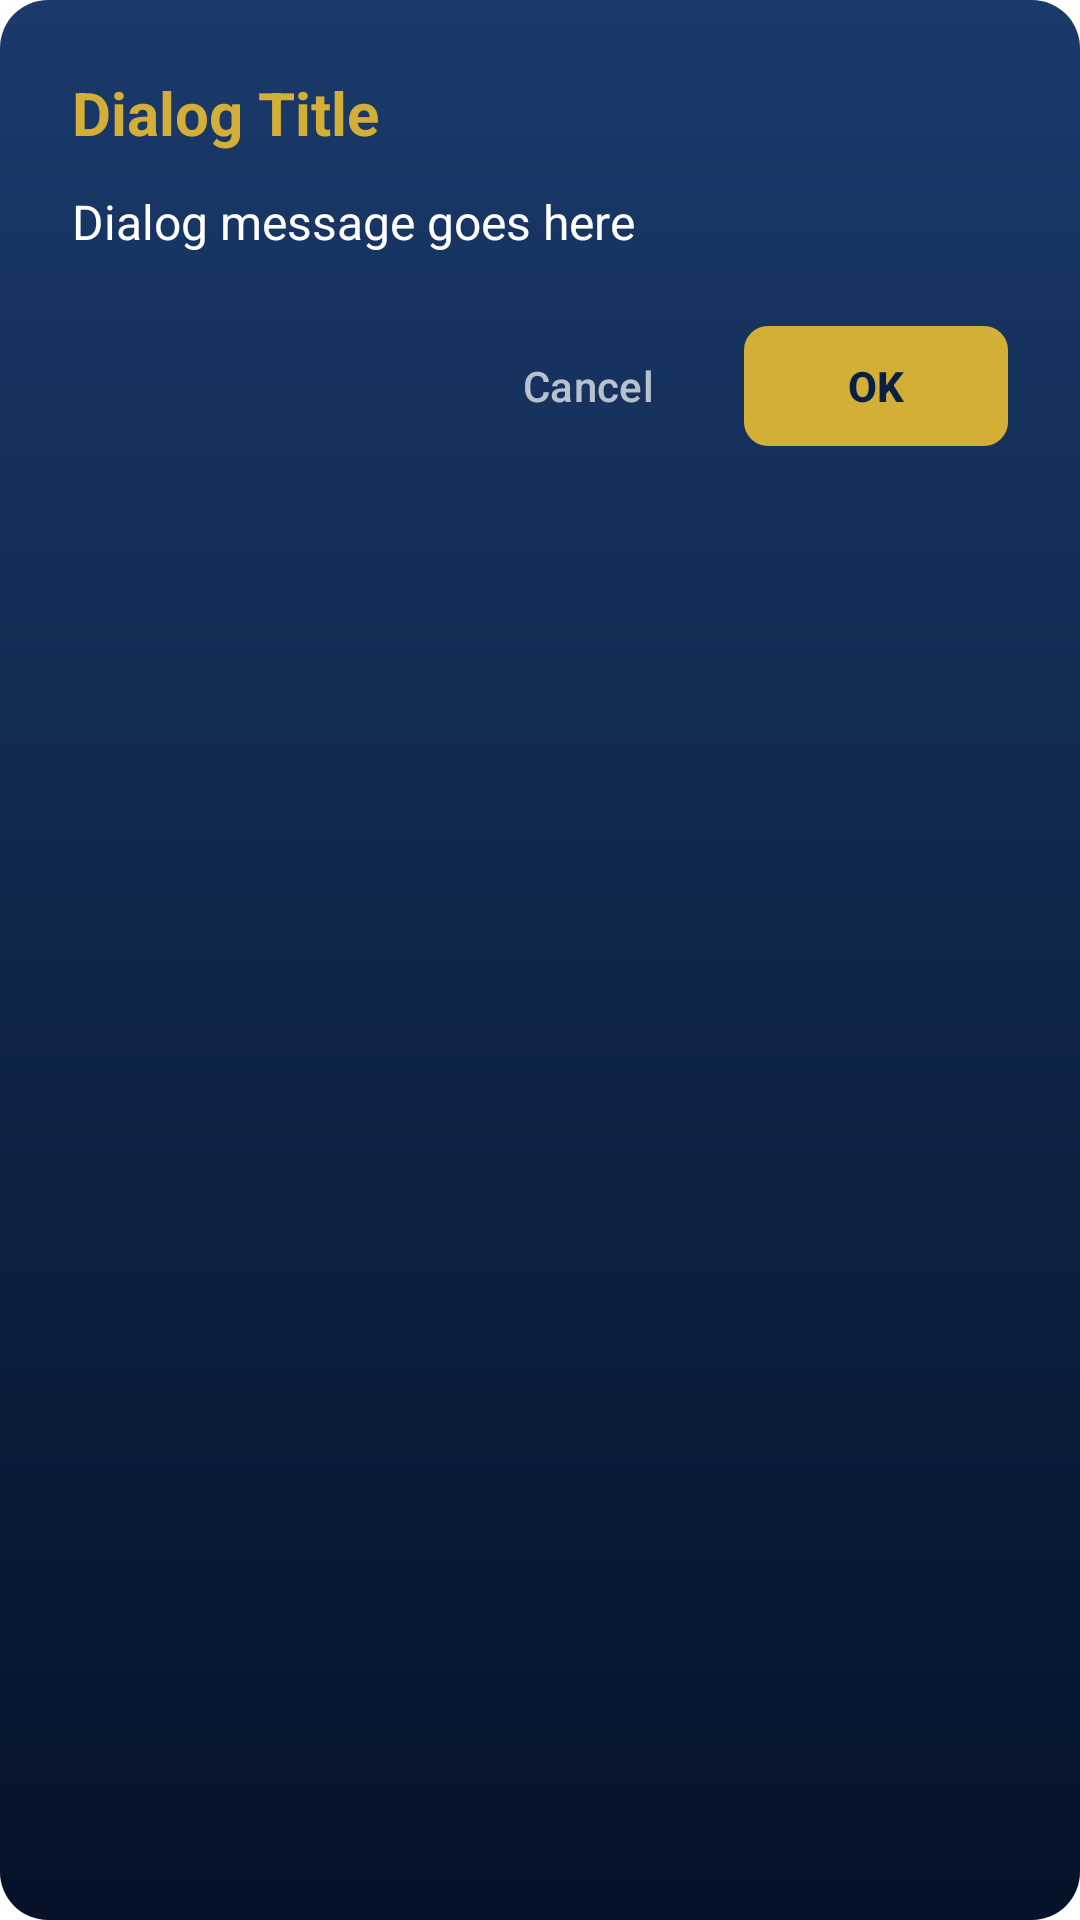

This screen was rendered from an Android layout file. Write that file and the resources it references.
<!-- AndroidManifest.xml: application theme Theme.ANTCustomAppDrivers -->
<!-- res/layout/custom_dialog.xml -->
<?xml version="1.0" encoding="utf-8"?>
<LinearLayout xmlns:android="http://schemas.android.com/apk/res/android"
    xmlns:app="http://schemas.android.com/apk/res-auto"
    android:layout_width="match_parent"
    android:layout_height="wrap_content"
    android:orientation="vertical"
    android:background="@drawable/bg_card_back"
    android:padding="24dp">

    <TextView
        android:id="@+id/dialogTitle"
        android:layout_width="match_parent"
        android:layout_height="wrap_content"
        android:text="Dialog Title"
        android:textColor="@color/webgold"
        android:textSize="20sp"
        android:textStyle="bold"
        android:layout_marginBottom="12dp" />

    <TextView
        android:id="@+id/dialogMessage"
        android:layout_width="match_parent"
        android:layout_height="wrap_content"
        android:text="Dialog message goes here"
        android:textColor="@color/white"
        android:textSize="16sp"
        android:lineSpacingExtra="4dp"
        android:layout_marginBottom="20dp" />

    <LinearLayout
        android:layout_width="match_parent"
        android:layout_height="wrap_content"
        android:orientation="horizontal"
        android:gravity="end">

        <com.google.android.material.button.MaterialButton
            android:id="@+id/dialogNegativeButton"
            style="@style/Widget.Material3.Button.TextButton"
            android:layout_width="wrap_content"
            android:layout_height="wrap_content"
            android:text="Cancel"
            android:textColor="@color/white"
            android:alpha="0.7"
            android:layout_marginEnd="8dp" />

        <com.google.android.material.button.MaterialButton
            android:id="@+id/dialogPositiveButton"
            android:layout_width="wrap_content"
            android:layout_height="wrap_content"
            android:text="OK"
            android:textColor="@color/webnavy"
            android:textStyle="bold"
            app:backgroundTint="@color/webgold"
            app:cornerRadius="8dp" />

    </LinearLayout>

</LinearLayout>
<!-- resources referenced by this layout -->
<resources>
  <color name="webgold">#D4AF37</color>
  <color name="webnavy">#0A1F44</color>
  <color name="white">#FFFFFFFF</color>
  <!-- drawable bg_card_back (drawable) -->
  <shape xmlns:android="http://schemas.android.com/apk/res/android"
      android:shape="rectangle">
      <corners android:radius="16dp"/>
      <gradient
          android:startColor="#1A3A6B"
          android:endColor="#051229"
          android:angle="270"/>
  </shape>
  <style name="Theme.ANTCustomAppDrivers" parent="Theme.Material3.DayNight.NoActionBar">
          
          <item name="colorPrimary">@color/navyblue</item>
          <item name="colorOnPrimary">@color/white</item>
  
          <item name="colorSecondary">@color/webgold</item>
          <item name="colorOnSecondary">@color/webnavy</item>
  
          
          <item name="colorSurface">@color/surface</item>
          <item name="colorOnSurface">@color/onSurface</item>
  
          <item name="colorOnBackground">@color/onBackground</item>
  
          <item name="android:statusBarColor">@color/white</item>
          <item name="android:windowLightStatusBar">true</item>
          <item name="android:windowBackground">@color/white</item>
  
          
          <item name="bottomNavigationStyle">@style/Ant.BottomNavigation</item>
  
          
  
  
      </style>
  <color name="navyblue">#2D378B</color>
  <color name="surface">#FFFFFFFF</color>
  <color name="onSurface">#1A1A1A</color>
  <color name="onBackground">#1A1A1A</color>
  <style name="Ant.BottomNavigation" parent="Widget.Material3.BottomNavigationView">
          <item name="itemIconTint">@color/bottom_nav_icon_selector</item>
          <item name="itemTextColor">@color/bottom_nav_text_selector</item>
          <item name="itemActiveIndicatorStyle">@null</item>
          <item name="android:background">@drawable/bottom_nav_bg</item>
      </style>
  <!-- drawable bottom_nav_bg (drawable) -->
  <shape xmlns:android="http://schemas.android.com/apk/res/android" android:shape="rectangle">
      <solid android:color="@color/webnavy" />
      <corners
          android:topLeftRadius="24dp"
          android:topRightRadius="24dp"
          android:bottomLeftRadius="0dp"
          android:bottomRightRadius="0dp" />
  </shape>
</resources>
